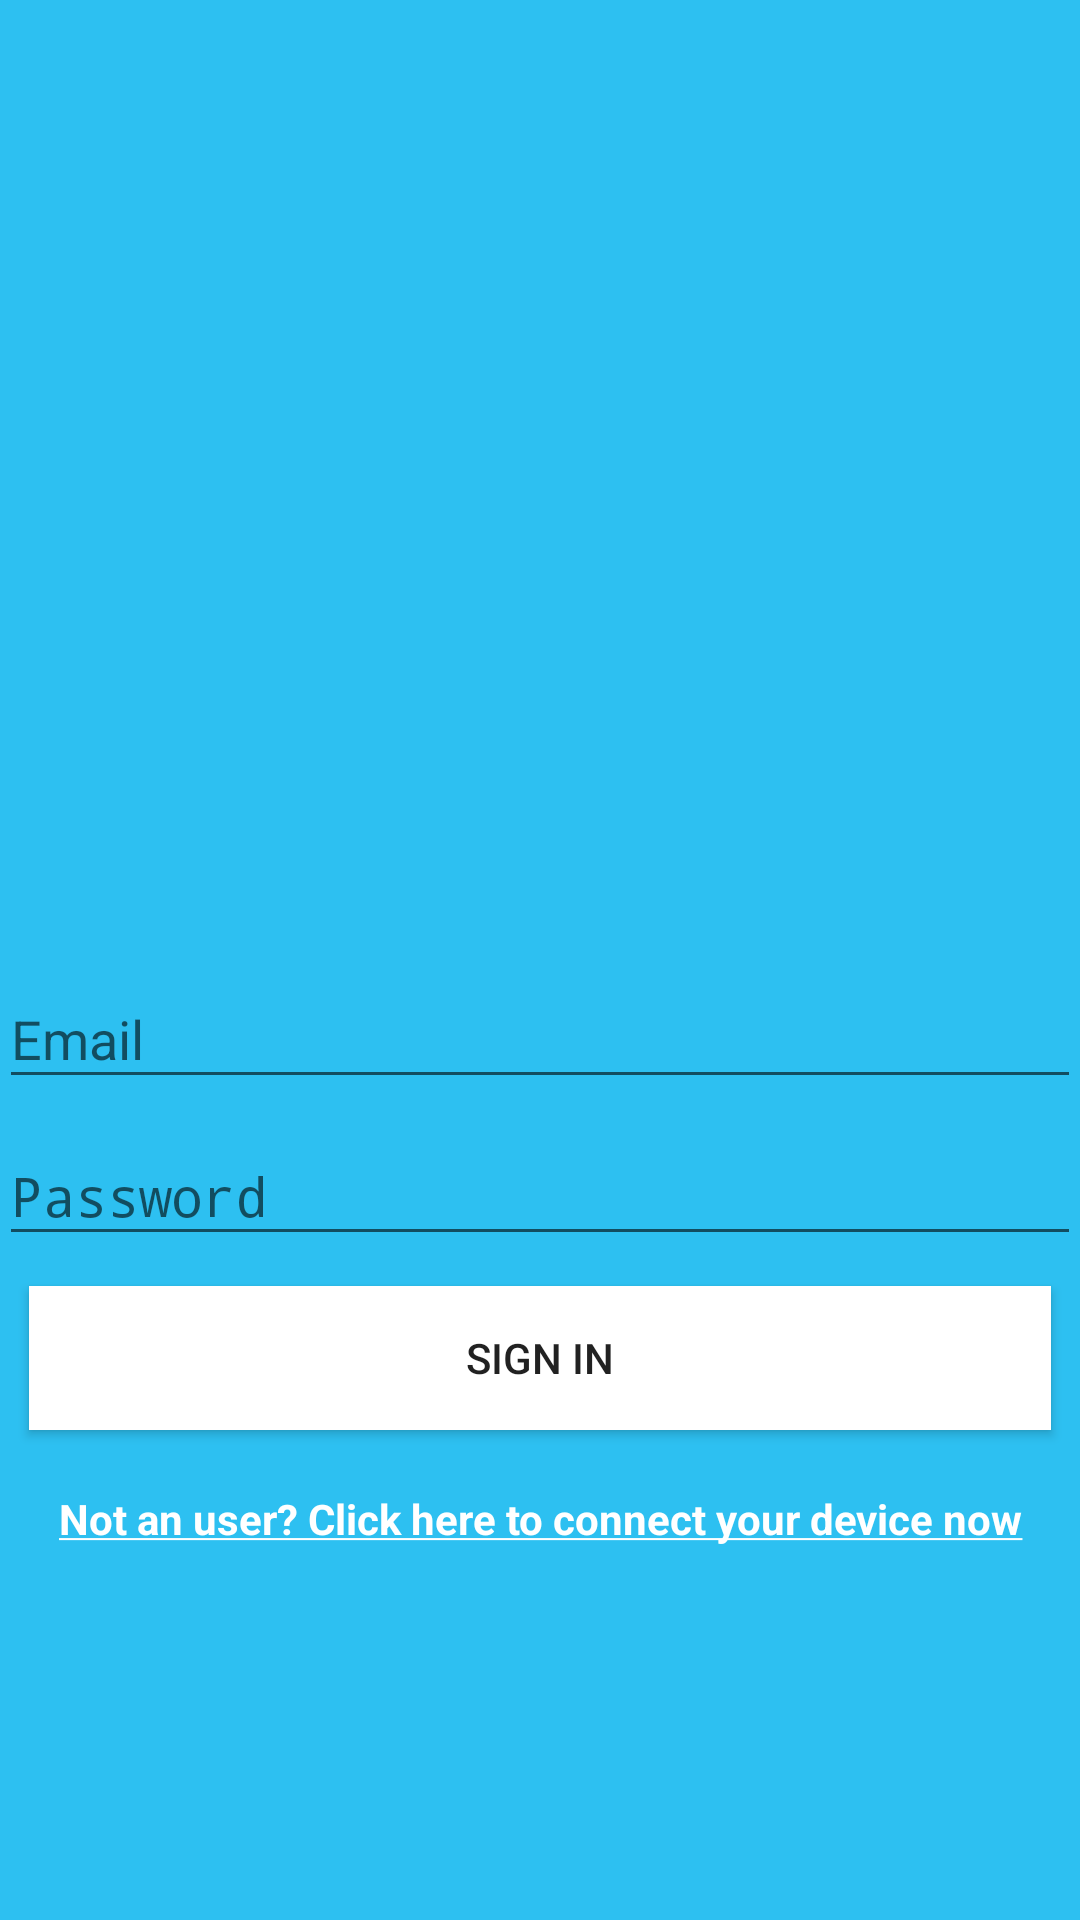

Layout XML and referenced resources for this Android screen:
<!-- AndroidManifest.xml: activity theme AppTheme.Login -->
<!-- res/layout/activity_login.xml -->
<?xml version="1.0" encoding="utf-8"?>
<LinearLayout xmlns:android="http://schemas.android.com/apk/res/android"
    xmlns:app="http://schemas.android.com/apk/res-auto"
    xmlns:tools="http://schemas.android.com/tools"
    android:id="@+id/activity_login"
    android:layout_width="match_parent"
    android:layout_height="match_parent"
    android:paddingBottom="@dimen/activity_vertical_margin"
    android:paddingLeft="@dimen/activity_horizontal_margin"
    android:paddingRight="@dimen/activity_horizontal_margin"
    android:paddingTop="@dimen/activity_vertical_margin"
    tools:context="com.app.vortex.vortex.activities.LoginActivity"
    android:orientation="vertical"
    android:gravity="center"
    android:background="@color/colorLoginBG"
    android:weightSum="1">

    <ImageView
        android:layout_width="200dp"
        android:layout_height="200dp"
        app:srcCompat="@mipmap/ic_launcher"
        android:id="@+id/logo" />

    <android.support.design.widget.TextInputLayout
        android:layout_width="match_parent"
        android:layout_height="wrap_content">

        <EditText
            android:layout_width="match_parent"
            android:layout_height="wrap_content"
            android:hint="Email"
            android:maxLines="1"
            android:inputType="textEmailAddress"
            android:id="@+id/email"/>
    </android.support.design.widget.TextInputLayout>

    <android.support.design.widget.TextInputLayout
        android:layout_width="match_parent"
        android:layout_height="wrap_content">

        <EditText
            android:layout_width="match_parent"
            android:layout_height="wrap_content"
            android:hint="Password"
            android:maxLines="1"
            android:inputType="textPassword"
            android:id="@+id/password"
            android:imeActionId="@+id/passwordLogin"
            android:imeActionLabel="@string/action_sign_in"/>
    </android.support.design.widget.TextInputLayout>

    <Button
        android:text="@string/action_sign_in"
        android:layout_width="match_parent"
        android:layout_height="wrap_content"
        android:id="@+id/button_login"
        android:background="@color/colorButtonBG"
        android:layout_margin="10dp"/>

    <TextView
        android:text="@string/action_register"
        android:layout_width="match_parent"
        android:layout_height="wrap_content"
        android:id="@+id/action_register_page"
        android:textAlignment="center"
        android:layout_margin="10dp"
        android:linksClickable="true"
        android:textColor="@color/colorRegisterAccent"/>
</LinearLayout>
<!-- resources referenced by this layout -->
<resources>
  <color name="colorButtonBG">#ffffff</color>
  <color name="colorLoginBG">#2dc0f1</color>
  <color name="colorRegisterAccent">#ffffff</color>
  <!-- mipmap ic_launcher: png bitmap (mipmap-hdpi, 6847 bytes) -->
  <string name="action_register"><b><u>Not an user? Click here to connect your device now</u></b></string>
  <string name="action_sign_in">Sign in</string>
  <style name="AppTheme.Login">
          <item name="colorPrimaryDark">@color/colorLoginBG</item>
          <item name="colorAccent">@color/colorPrimary</item>
      </style>
  <color name="colorPrimary">#920772</color>
</resources>
